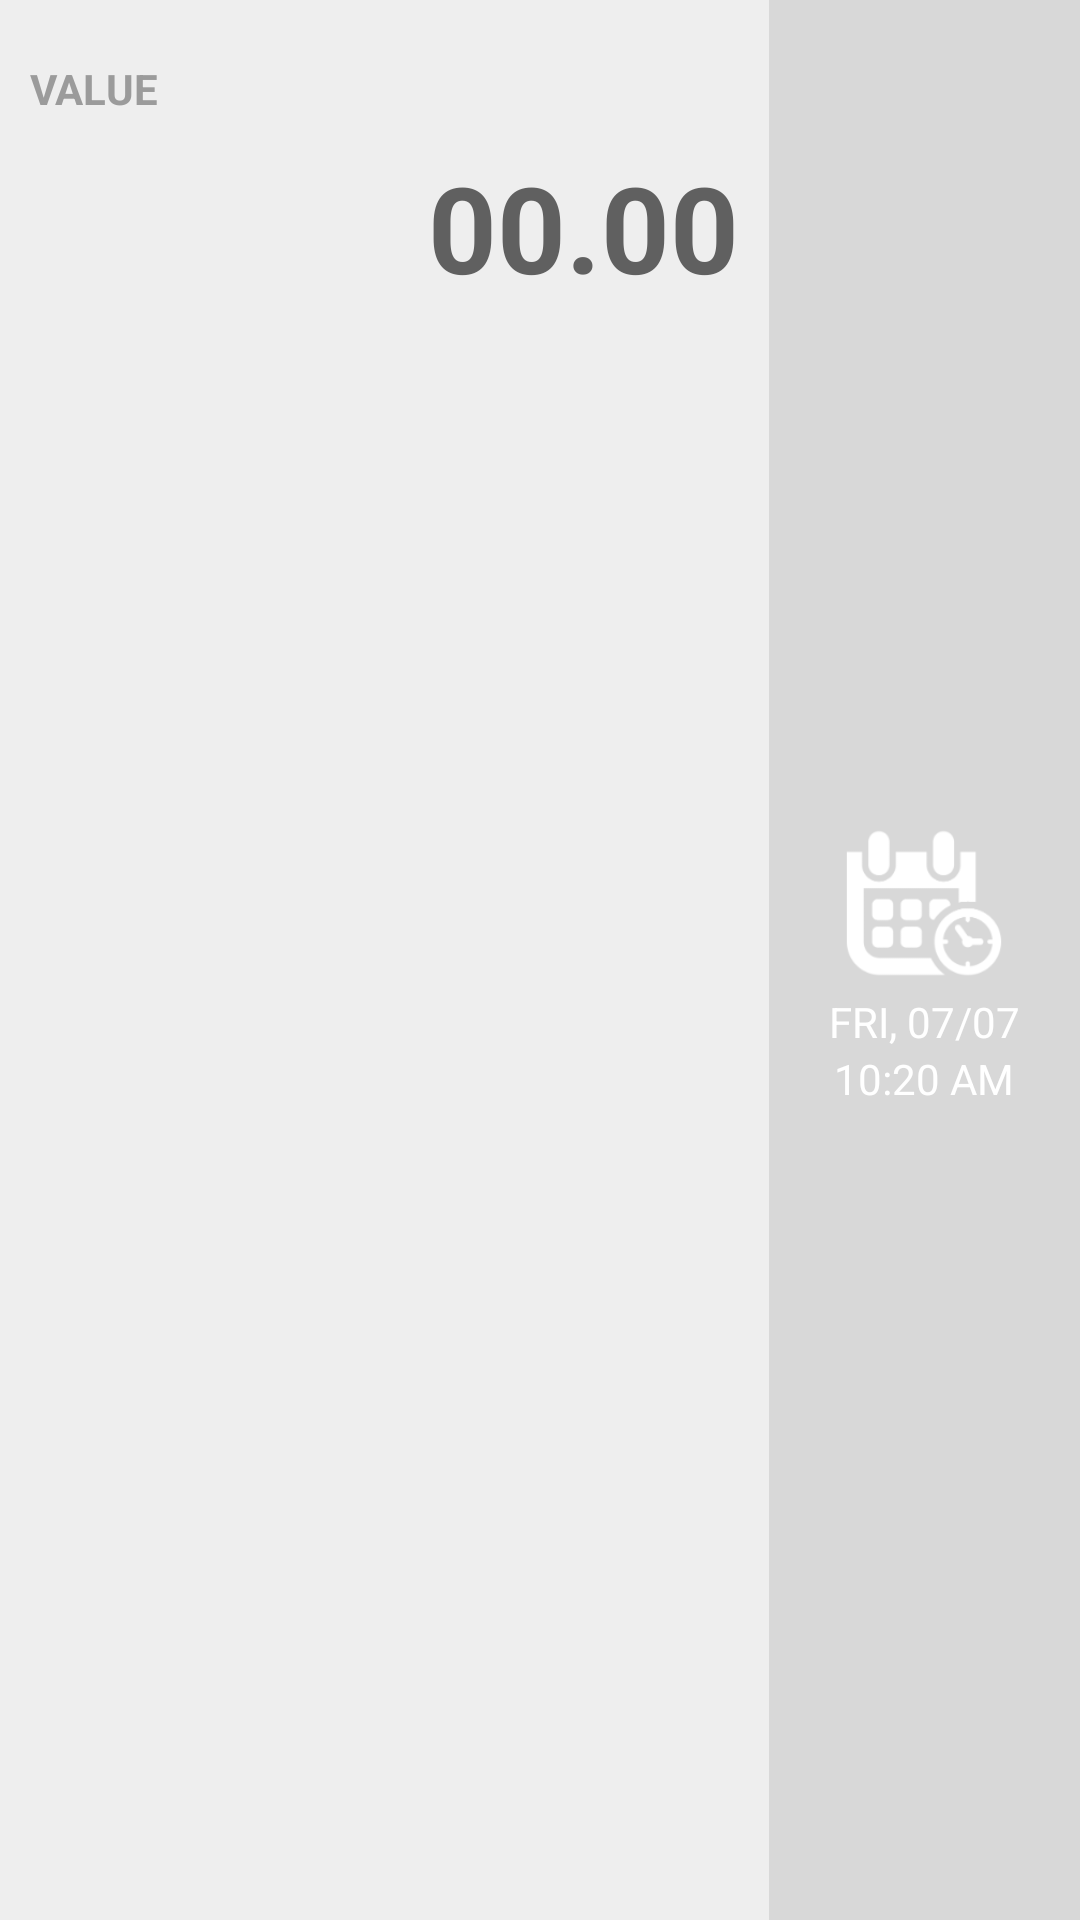

Here is an Android app screen rendered from its layout file. Give the layout XML and the strings, colors and styles it references.
<!-- AndroidManifest.xml: application theme AppTheme -->
<!-- res/layout/horizontal_value_and_date_layout.xml -->
<?xml version="1.0" encoding="utf-8"?>
<LinearLayout xmlns:android="http://schemas.android.com/apk/res/android"
    android:id="@+id/share_with_friends_layout"
    android:layout_width="match_parent"
    android:layout_height="wrap_content"
    android:orientation="horizontal">

    <FrameLayout
        android:layout_width="match_parent"
        android:layout_height="match_parent"
        android:layout_gravity="center_horizontal"
        android:layout_weight="1"
        android:background="@color/gray_ultra_light"
        android:paddingBottom="10dp"
        android:paddingTop="10dp">

        <LinearLayout
            android:layout_width="match_parent"
            android:layout_height="wrap_content"
            android:orientation="vertical">

            <TextView
                android:id="@+id/scan_item_description"
                android:layout_width="match_parent"
                android:layout_height="wrap_content"
                android:layout_marginLeft="10dp"
                android:layout_marginTop="10dp"
                android:gravity="left"
                android:text="@string/expense_value_text"
                android:textAllCaps="true"
                android:textColor="@color/gray_regular"
                android:textStyle="bold" />

            <EditText
                android:id="@+id/expense_value_text_view"
                android:layout_width="wrap_content"
                android:layout_height="wrap_content"
                android:background="@color/transparent"
                android:layout_gravity="end"
                android:layout_margin="10dp"
                android:minWidth="100dp"
                android:inputType="number"
                android:text="00.00"
                android:textColor="@color/gray_dark"
                android:textSize="40sp"
                android:textStyle="bold" />
        </LinearLayout>

    </FrameLayout>

    <FrameLayout
        android:layout_width="wrap_content"
        android:layout_height="match_parent"
        android:layout_gravity="center_horizontal"
        android:background="@color/gray_light">

        <LinearLayout
            android:id="@+id/expense_date_button"
            android:layout_width="match_parent"
            android:layout_height="wrap_content"
            android:layout_gravity="center"
            android:orientation="vertical"
            android:paddingLeft="20dp"
            android:paddingRight="20dp">

            <ImageView
                android:id="@+id/imageView"
                android:layout_width="60dp"
                android:layout_height="60dp"
                android:layout_gravity="center"
                android:adjustViewBounds="true"
                android:scaleType="centerCrop"
                android:src="@drawable/ic_date_time"
                android:tint="@color/white" />

            <TextView
                android:id="@+id/expense_date"
                android:layout_width="wrap_content"
                android:layout_height="wrap_content"
                android:layout_gravity="center"
                android:text="FRI, 07/07"
                android:textAllCaps="true"
                android:textColor="@color/white"
                android:textSize="@dimen/date_text_size" />


            <TextView
                android:id="@+id/expense_time"
                android:layout_width="wrap_content"
                android:layout_height="wrap_content"
                android:layout_gravity="center"
                android:text="10:20 AM"
                android:textAllCaps="true"
                android:textColor="@color/white"
                android:textSize="@dimen/date_text_size" />
        </LinearLayout>
    </FrameLayout>
</LinearLayout>
<!-- resources referenced by this layout -->
<resources>
  <color name="gray_dark">#606060</color>
  <color name="gray_light">#d8d8d8</color>
  <color name="gray_regular">#9B9B9B</color>
  <color name="gray_ultra_light">#eeeeee</color>
  <color name="transparent">#00000000</color>
  <color name="white">#ffffff</color>
  <dimen name="date_text_size">14sp</dimen>
  <!-- drawable ic_date_time: png bitmap (drawable-hdpi, 4356 bytes) -->
  <string name="expense_value_text">Value</string>
  <style name="AppTheme" parent="Theme.AppCompat.Light.DarkActionBar">
          
          <item name="colorPrimary">@color/colorPrimary</item>
          <item name="colorPrimaryDark">@color/colorPrimaryDark</item>
          <item name="colorAccent">@color/colorAccent</item>
      </style>
  <color name="colorPrimary">#3F51B5</color>
  <color name="colorPrimaryDark">#303F9F</color>
  <color name="colorAccent">#3F51B5</color>
</resources>
